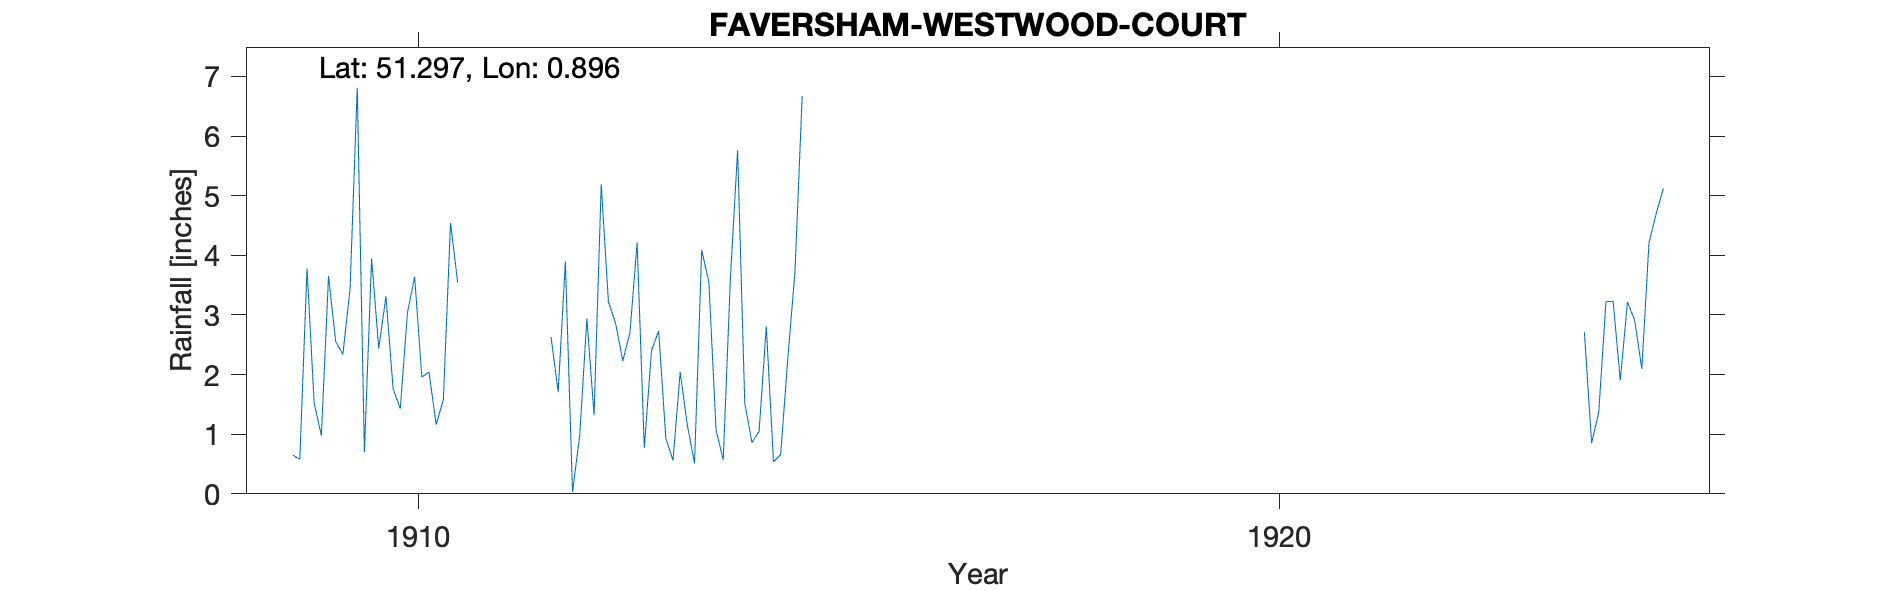

The table this chart was drawn from, first rows:
FAVERSHAM-WESTWOOD-COURT, , , , , , , , , , , , , , , , , , , , , , , 
Grid ref, TR020593, Long, 0.8961, Lat, 51.3, Elevation, 135, ft, , , , , , , , , , , , , , , 
Station no, RR8324, , , , , , , , , , , , , , , , , , , , , , 
, 1900, 1901, 1902, 1903, 1904, 1905, 1906, 1907, 1908, 1909, 1910, 1911, 1912, 1913, 1914, 1915, 1916, 1917, 1918, 1919, 1920, 1921, 1922
January, , , , , , , , , , 0.65, 2.44, , 2.63, 4.21, 0.57, , , , , , , , 
February, , , , , , , , , , 0.58, 3.31, , 1.71, 0.77, 3.62, , , , , , , , 
March, , , , , , , , , , 3.78, 1.76, , 3.89, 2.4, 5.76, , , , , , , , 
April, , , , , , , , , , 1.52, 1.43, , 0.03, 2.73, 1.52, , , , , , , , 
May, , , , , , , , , , 0.98, 3.04, , 0.98, 0.93, 0.86, , , , , , , , 
June, , , , , , , , , , 3.65, 3.64, , 2.94, 0.56, 1.05, , , , , , , , 
July, , , , , , , , , , 2.55, 1.96, , 1.32, 2.04, 2.81, , , , , , , , 
August, , , , , , , , , , 2.34, 2.04, , 5.19, 1.15, 0.54, , , , , , , , 
September, , , , , , , , , , 3.44, 1.16, , 3.22, 0.51, 0.66, , , , , , , , 
October, , , , , , , , , , 6.81, 1.58, , 2.86, 4.09, 2.27, , , , , , , , 
November, , , , , , , , , , 0.7, 4.54, , 2.23, 3.55, 3.73, , , , , , , , 
December, , , , , , , , , , 3.94, 3.54, , 2.7, 1.07, 6.67, , , , , , , , 
Total, , , , , , , , , , 30.94, 30.44, , 29.7, 24.01, 30.06, , , , , , , , 
Elevation estimated from OS map, , , , , , , , , , , , , , , , , , , , , , , 
